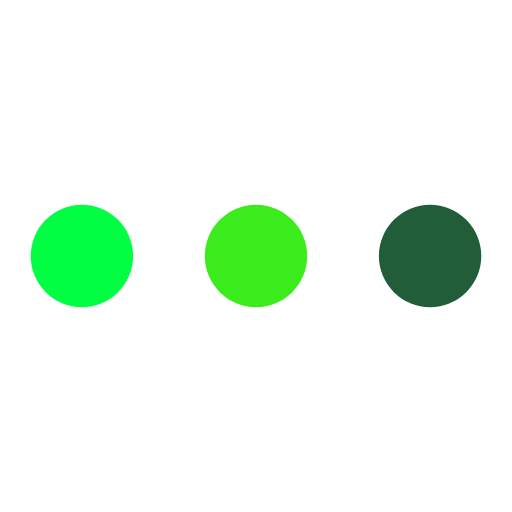
t = 0.00 s
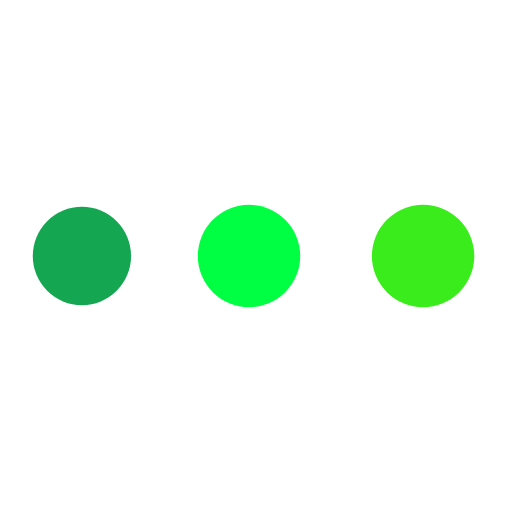
t = 0.09 s
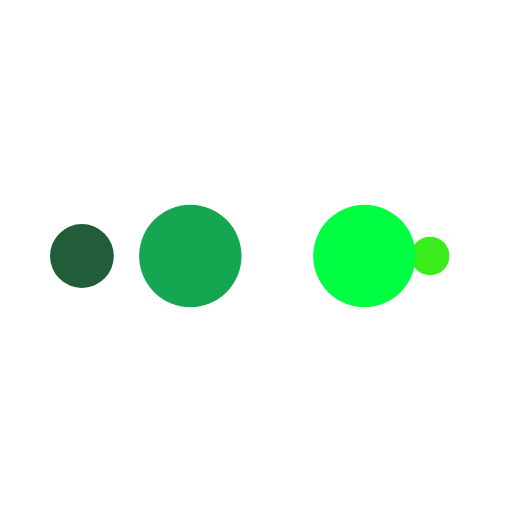
t = 0.15 s
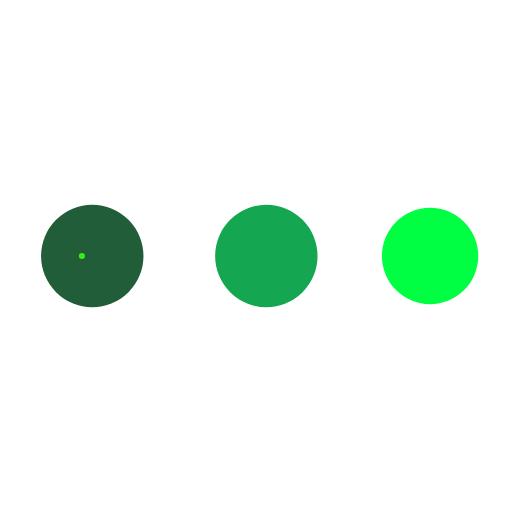
t = 0.24 s
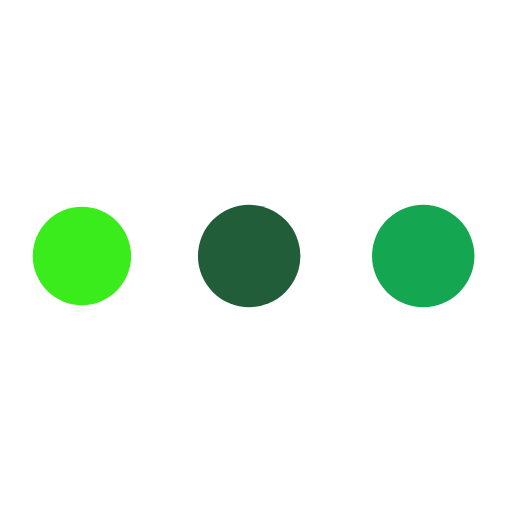
t = 0.33 s
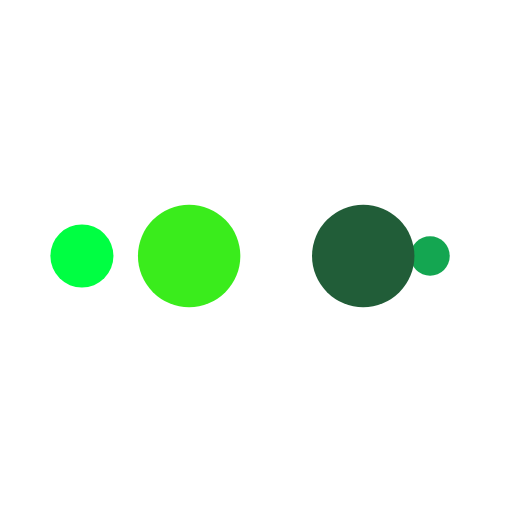
t = 0.39 s

The animated SVG that drew these frames (rendered in a browser with its animation timeline set to each time). Animation: 10 SMIL elements (animate=10); one cycle of 0.48 s, repeats indefinitely.

<?xml version="1.0" encoding="utf-8"?>
<svg xmlns="http://www.w3.org/2000/svg" xmlns:xlink="http://www.w3.org/1999/xlink" style="margin: auto; background: none; display: block; shape-rendering: auto;" width="200px" height="200px" viewBox="0 0 100 100" preserveAspectRatio="xMidYMid">
<circle cx="84" cy="50" r="10" fill="#215d38">
    <animate attributeName="r" repeatCount="indefinite" dur="0.1213592233009709s" calcMode="spline" keyTimes="0;1" values="10;0" keySplines="0 0.5 0.5 1" begin="0s"></animate>
    <animate attributeName="fill" repeatCount="indefinite" dur="0.4854368932038836s" calcMode="discrete" keyTimes="0;0.25;0.5;0.75;1" values="#215d38;#3aec1c;#00ff42;#14a651;#215d38" begin="0s"></animate>
</circle><circle cx="16" cy="50" r="10" fill="#215d38">
  <animate attributeName="r" repeatCount="indefinite" dur="0.4854368932038836s" calcMode="spline" keyTimes="0;0.25;0.5;0.75;1" values="0;0;10;10;10" keySplines="0 0.5 0.5 1;0 0.5 0.5 1;0 0.5 0.5 1;0 0.5 0.5 1" begin="0s"></animate>
  <animate attributeName="cx" repeatCount="indefinite" dur="0.4854368932038836s" calcMode="spline" keyTimes="0;0.25;0.5;0.75;1" values="16;16;16;50;84" keySplines="0 0.5 0.5 1;0 0.5 0.5 1;0 0.5 0.5 1;0 0.5 0.5 1" begin="0s"></animate>
</circle><circle cx="50" cy="50" r="10" fill="#14a651">
  <animate attributeName="r" repeatCount="indefinite" dur="0.4854368932038836s" calcMode="spline" keyTimes="0;0.25;0.5;0.75;1" values="0;0;10;10;10" keySplines="0 0.5 0.5 1;0 0.5 0.5 1;0 0.5 0.5 1;0 0.5 0.5 1" begin="-0.1213592233009709s"></animate>
  <animate attributeName="cx" repeatCount="indefinite" dur="0.4854368932038836s" calcMode="spline" keyTimes="0;0.25;0.5;0.75;1" values="16;16;16;50;84" keySplines="0 0.5 0.5 1;0 0.5 0.5 1;0 0.5 0.5 1;0 0.5 0.5 1" begin="-0.1213592233009709s"></animate>
</circle><circle cx="84" cy="50" r="10" fill="#00ff42">
  <animate attributeName="r" repeatCount="indefinite" dur="0.4854368932038836s" calcMode="spline" keyTimes="0;0.25;0.5;0.75;1" values="0;0;10;10;10" keySplines="0 0.5 0.5 1;0 0.5 0.5 1;0 0.5 0.5 1;0 0.5 0.5 1" begin="-0.2427184466019418s"></animate>
  <animate attributeName="cx" repeatCount="indefinite" dur="0.4854368932038836s" calcMode="spline" keyTimes="0;0.25;0.5;0.75;1" values="16;16;16;50;84" keySplines="0 0.5 0.5 1;0 0.5 0.5 1;0 0.5 0.5 1;0 0.5 0.5 1" begin="-0.2427184466019418s"></animate>
</circle><circle cx="16" cy="50" r="10" fill="#3aec1c">
  <animate attributeName="r" repeatCount="indefinite" dur="0.4854368932038836s" calcMode="spline" keyTimes="0;0.25;0.5;0.75;1" values="0;0;10;10;10" keySplines="0 0.5 0.5 1;0 0.5 0.5 1;0 0.5 0.5 1;0 0.5 0.5 1" begin="-0.3640776699029127s"></animate>
  <animate attributeName="cx" repeatCount="indefinite" dur="0.4854368932038836s" calcMode="spline" keyTimes="0;0.25;0.5;0.75;1" values="16;16;16;50;84" keySplines="0 0.5 0.5 1;0 0.5 0.5 1;0 0.5 0.5 1;0 0.5 0.5 1" begin="-0.3640776699029127s"></animate>
</circle>
<!-- [ldio] generated by https://loading.io/ --></svg>